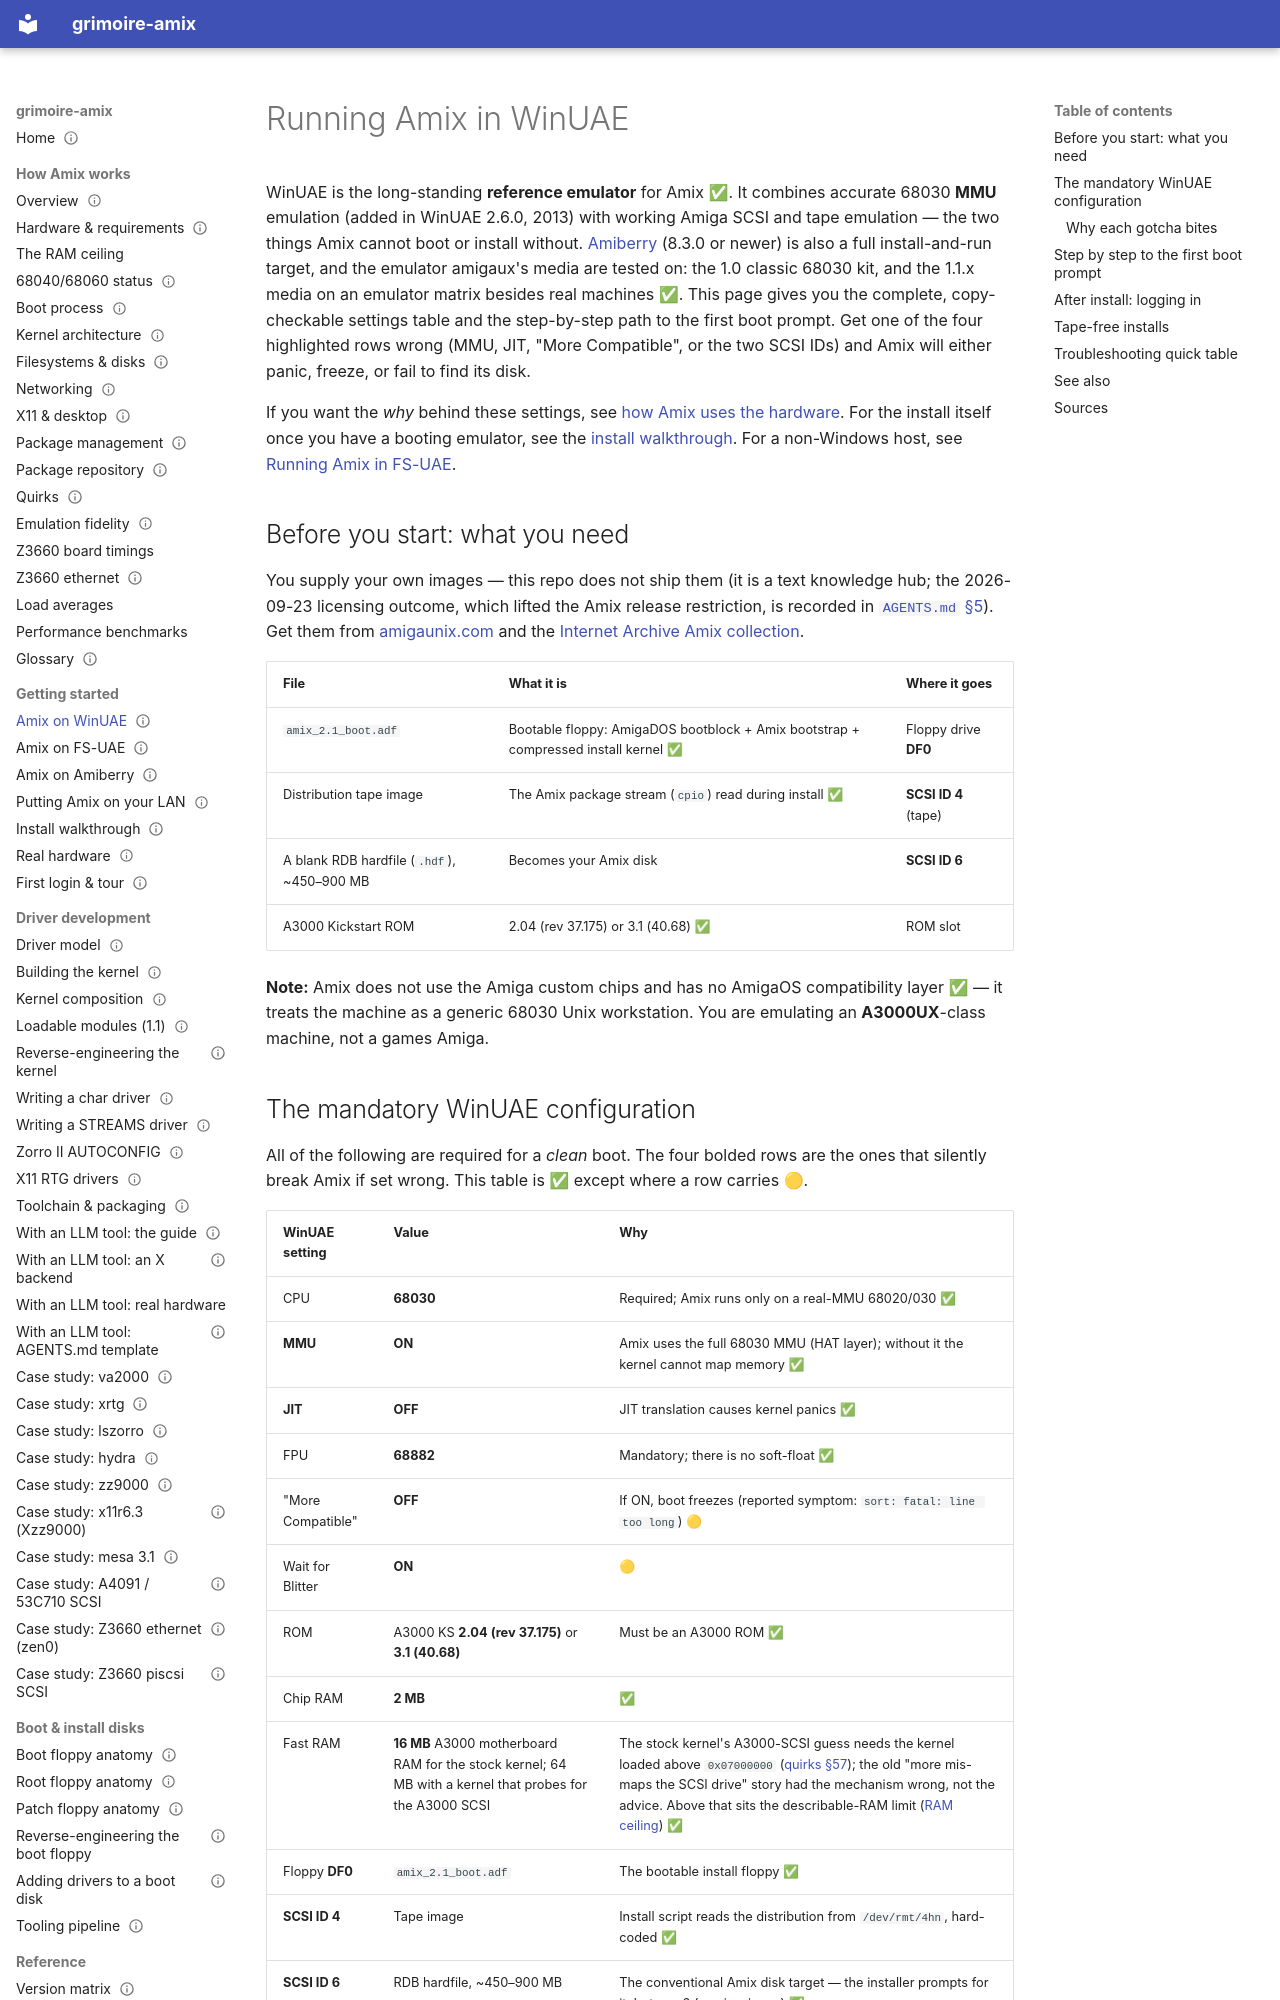

repository: amigaux/grimoire · page: getting-started/emulation-winuae/index.html · generator: mkdocs

---
title: Running Amix in WinUAE
summary: The exact WinUAE configuration that boots Amix, plus the MMU/JIT/SCSI gotchas that silently break it.
status: draft
---

# Running Amix in WinUAE

WinUAE is the long-standing **reference emulator** for Amix ✅. It combines accurate 68030 **MMU** emulation (added in WinUAE 2.6.0, 2013) with working Amiga SCSI and tape emulation — the two things Amix cannot boot or install without. [Amiberry](emulation-amiberry.md) (8.3.0 or newer) is also a full install-and-run target, and the emulator amigaux's media are tested on: the 1.0 classic 68030 kit, and the 1.1.x media on an emulator matrix besides real machines ✅. This page gives you the complete, copy-checkable settings table and the step-by-step path to the first boot prompt. Get one of the four highlighted rows wrong (MMU, JIT, "More Compatible", or the two SCSI IDs) and Amix will either panic, freeze, or fail to find its disk.

If you want the *why* behind these settings, see [how Amix uses the hardware](../how-it-works/hardware.md). For the install itself once you have a booting emulator, see the [install walkthrough](install-walkthrough.md). For a non-Windows host, see [Running Amix in FS-UAE](emulation-fs-uae.md).

## Before you start: what you need

You supply your own images — this repo does not ship them (it is a text knowledge hub; the 2026-09-23 licensing outcome, which lifted the Amix release restriction, is recorded in [`AGENTS.md` §5](https://github.com/amigaux/grimoire/blob/master/AGENTS.md#5-respect-the-licensing-boundary)). Get them from [amigaunix.com](https://www.amigaunix.com/doku.php/home) and the [Internet Archive Amix collection](https://archive.org/details/commodore-amiga-operating-systems-amix).

| File | What it is | Where it goes |
|---|---|---|
| `amix_2.1_boot.adf` | Bootable floppy: AmigaDOS bootblock + Amix bootstrap + compressed install kernel ✅ | Floppy drive **DF0** |
| Distribution tape image | The Amix package stream (`cpio`) read during install ✅ | **SCSI ID 4** (tape) |
| A blank RDB hardfile (`.hdf`), ~450–900 MB | Becomes your Amix disk | **SCSI ID 6** |
| A3000 Kickstart ROM | 2.04 (rev 37.175) or 3.1 (40.68) ✅ | ROM slot |

**Note:** Amix does not use the Amiga custom chips and has no AmigaOS compatibility layer ✅ — it treats the machine as a generic 68030 Unix workstation. You are emulating an **A3000UX**-class machine, not a games Amiga.

## The mandatory WinUAE configuration

All of the following are required for a *clean* boot. The four bolded rows are the ones that silently break Amix if set wrong. This table is ✅ except where a row carries 🟡.

| WinUAE setting | Value | Why |
|---|---|---|
| CPU | **68030** | Required; Amix runs only on a real-MMU 68020/030 ✅ |
| **MMU** | **ON** | Amix uses the full 68030 MMU (HAT layer); without it the kernel cannot map memory ✅ |
| **JIT** | **OFF** | JIT translation causes kernel panics ✅ |
| FPU | **68882** | Mandatory; there is no soft-float ✅ |
| "More Compatible" | **OFF** | If ON, boot freezes (reported symptom: `sort: fatal: line too long`) 🟡 |
| Wait for Blitter | **ON** | 🟡 |
| ROM | A3000 KS **2.04 (rev 37.175)** or **3.1 (40.68)** | Must be an A3000 ROM ✅ |
| Chip RAM | **2 MB** | ✅ |
| Fast RAM | **16 MB** A3000 motherboard RAM for the stock kernel; 64 MB with a kernel that probes for the A3000 SCSI | The stock kernel's A3000-SCSI guess needs the kernel loaded above `0x07000000` ([quirks §57](../how-it-works/quirks.md#57-loader-placement-a3000-scsi)); the old "more mis-maps the SCSI drive" story had the mechanism wrong, not the advice. Above that sits the describable-RAM limit ([RAM ceiling](../how-it-works/ram-ceiling.md)) ✅ |
| Floppy **DF0** | `amix_2.1_boot.adf` | The bootable install floppy ✅ |
| **SCSI ID 4** | Tape image | Install script reads the distribution from `/dev/rmt/4hn`, hard-coded ✅ |
| **SCSI ID 6** | RDB hardfile, ~450–900 MB | The conventional Amix disk target — the installer prompts for it, but use 6 (see [hardware](../how-it-works/hardware.md#scsi-target-ids)) ✅ |
